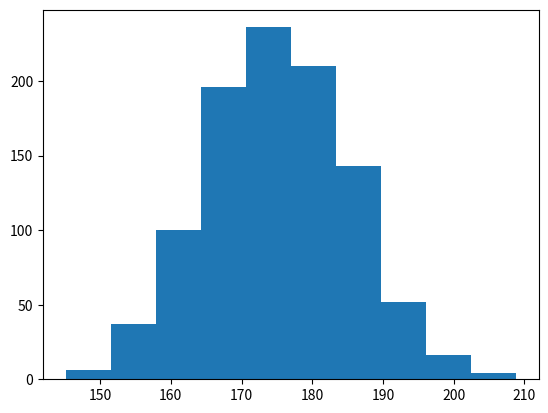

Source code (Python):
# [redacted]
#3.
import matplotlib.pyplot as plt
import numpy as np
h=np.random.normal(175,10,1000)
plt.hist(h)
plt.show()
print(h.mean())
print(h.std())


